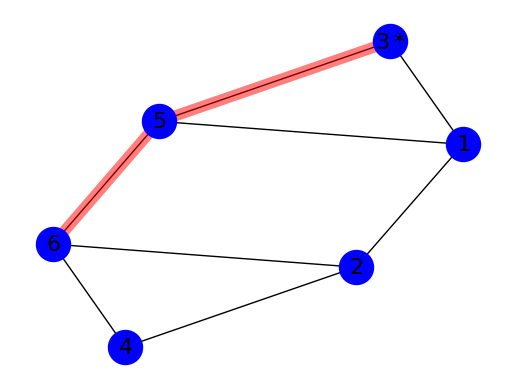

Reproduce this figure in Python.
#!/usr/bin/env python

import networkx as nx
import matplotlib.pyplot as plt

def shortest_path(graph, distance, previous, source):
    queue = []
    
    # Initialization of distance and previous
    for node in graph.nodes():
        distance[node] = None
        previous[node] = 0
    
    distance[source] = 0
    queue.append(source)

    while len(queue) != 0:
        v = queue.pop(0)
        for w in graph.neighbors(v):
            if distance[w] == None:
                previous[w] = v
                distance[w] = distance[v] + 1
                queue.append(w)

def get_path(t, previous):
    edges = []

    while previous[t] != 0:
        edges.append((t, previous[t]))
        t = previous[t]
        
    return edges

g = nx.Graph()
node_list = [1, 2, 3, 4, 5, 6]
edge_list = [(1, 2), (1, 5), (2, 4), (3, 1),
             (3, 5), (4, 6), (5, 6), (6, 2)]
g.add_edges_from(edge_list)

dist = {}
prev = {}

# Assumed that source is 3 and target is 6
src = 3
target = 6
shortest_path(g, dist, prev, src)
s_path = get_path(target, prev)

pos = nx.spring_layout(g)
nx.draw_networkx_nodes(g, pos, nodelist=node_list,
                       node_color='b', node_size=600)
nx.draw_networkx_edges(g, pos, edgelist=edge_list)
nx.draw_networkx_edges(g, pos, edgelist=s_path,
                       width=8, alpha=0.5, edge_color='r')

labels = {}
for i in range(1, 7):
    if i == src:
        labels[i] = r'$%d*$' % i
    else:
        labels[i] = r'$%d$' % i

nx.draw_networkx_labels(g, pos, labels, font_size=16)

plt.axis('off')
plt.show()
